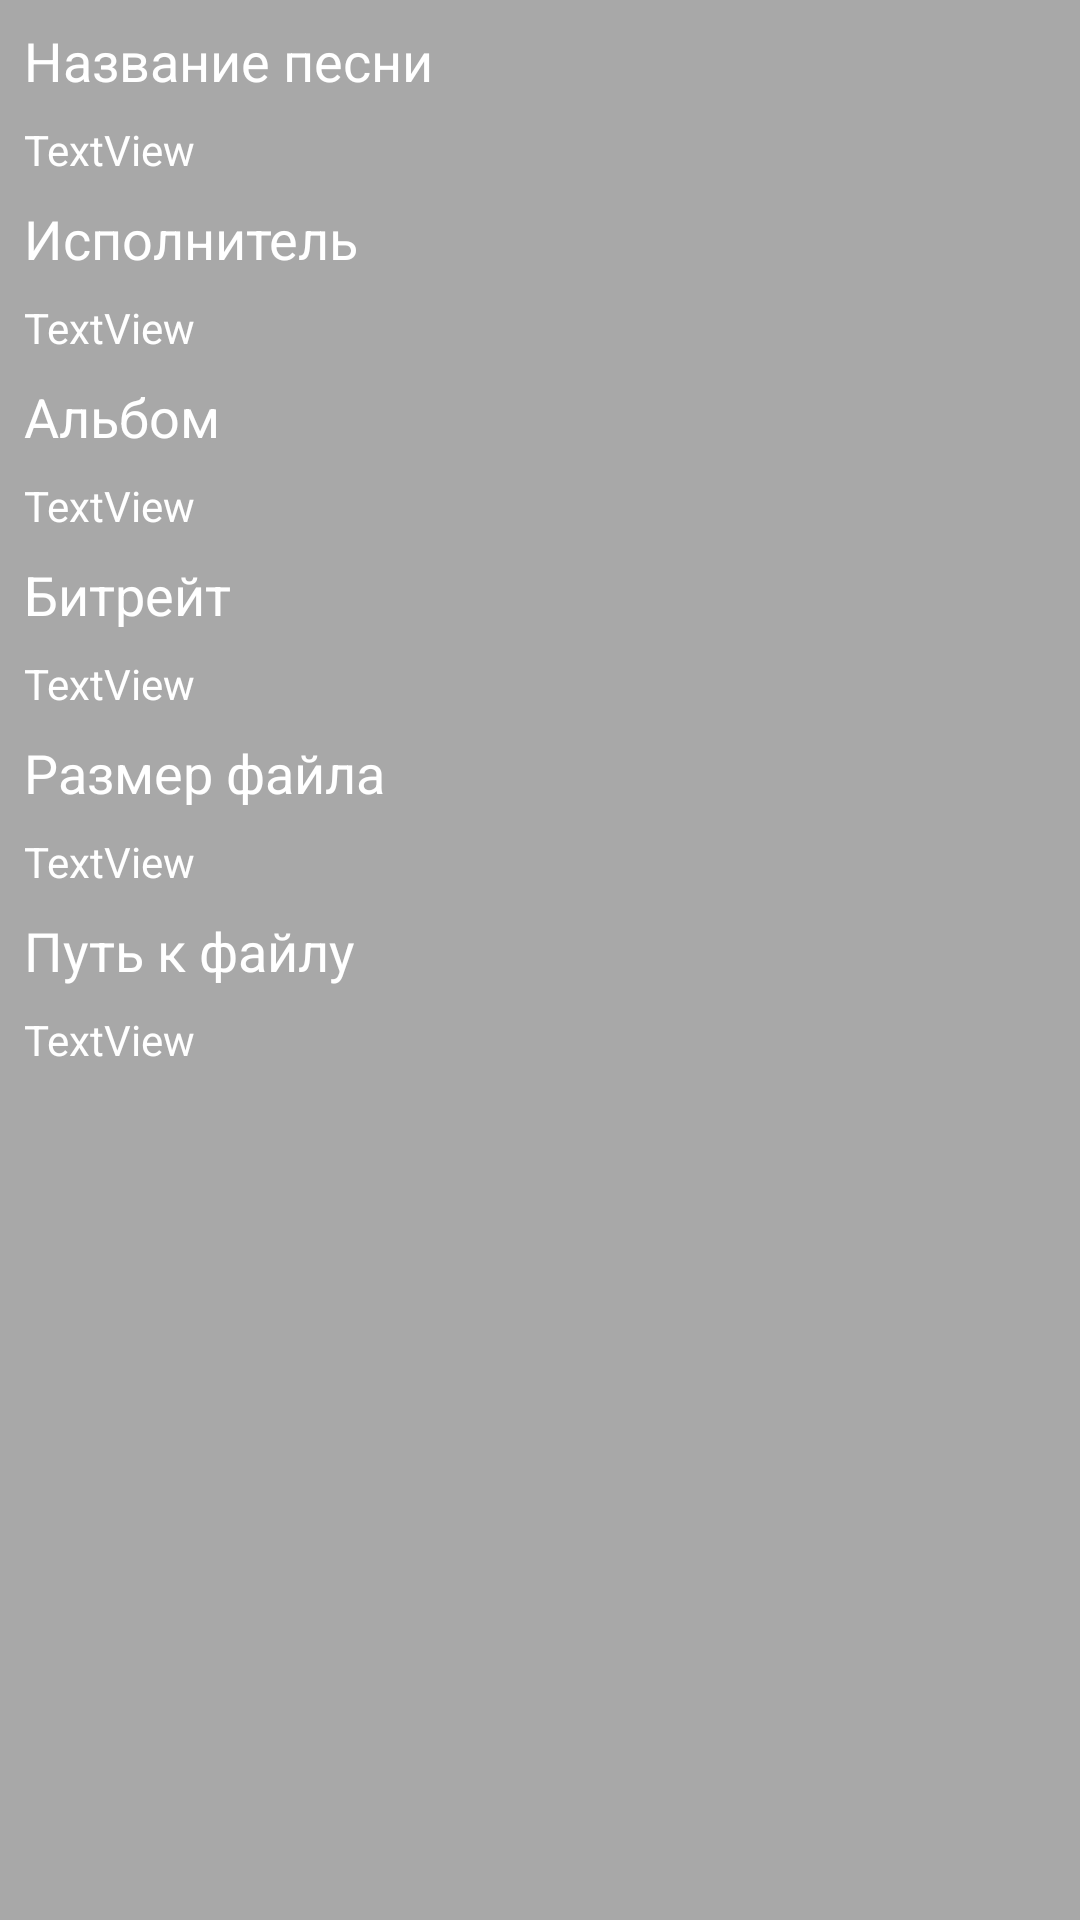

Write the Android layout XML for this screen, with the resource values it uses.
<!-- AndroidManifest.xml: application theme AppTheme -->
<!-- res/layout/fragment_song_details.xml -->
<?xml version="1.0" encoding="utf-8"?>
<androidx.constraintlayout.widget.ConstraintLayout xmlns:android="http://schemas.android.com/apk/res/android"
    xmlns:app="http://schemas.android.com/apk/res-auto"
    xmlns:tools="http://schemas.android.com/tools"
    android:layout_width="match_parent"
    android:layout_height="match_parent"
    android:background="@drawable/common_background"
    tools:context=".ui.flow.song.SongDetailsFragment">


    <TextView
        android:id="@+id/tv_title"
        style="@style/SongDetailsTitleDialogStyle"
        android:layout_width="wrap_content"
        android:layout_height="wrap_content"
        android:layout_marginStart="8dp"
        android:layout_marginTop="8dp"
        android:text="@string/song_details_title"
        app:layout_constraintStart_toStartOf="parent"
        app:layout_constraintTop_toTopOf="parent" />

    <TextView
        android:id="@+id/tv_title_description"
        style="@style/SongDetailsDescriptionDialogStyle"
        android:layout_width="wrap_content"
        android:layout_height="wrap_content"
        android:layout_marginStart="8dp"
        android:layout_marginTop="8dp"
        android:text="TextView"
        app:layout_constraintStart_toStartOf="parent"
        app:layout_constraintTop_toBottomOf="@+id/tv_title" />

    <TextView
        android:id="@+id/tv_artist"
        style="@style/SongDetailsTitleDialogStyle"
        android:layout_width="wrap_content"
        android:layout_height="wrap_content"
        android:layout_marginStart="8dp"
        android:layout_marginTop="8dp"
        android:text="@string/song_details_artist"
        app:layout_constraintStart_toStartOf="parent"
        app:layout_constraintTop_toBottomOf="@+id/tv_title_description" />

    <TextView
        android:id="@+id/tv_artist_description"
        style="@style/SongDetailsDescriptionDialogStyle"
        android:layout_width="wrap_content"
        android:layout_height="wrap_content"
        android:layout_marginStart="8dp"
        android:layout_marginTop="8dp"
        android:text="TextView"
        app:layout_constraintStart_toStartOf="parent"
        app:layout_constraintTop_toBottomOf="@+id/tv_artist" />

    <TextView
        android:id="@+id/tv_album"
        style="@style/SongDetailsTitleDialogStyle"
        android:layout_width="wrap_content"
        android:layout_height="wrap_content"
        android:layout_marginStart="8dp"
        android:layout_marginTop="8dp"
        android:text="@string/song_details_album"
        app:layout_constraintStart_toStartOf="parent"
        app:layout_constraintTop_toBottomOf="@+id/tv_artist_description" />

    <TextView
        android:id="@+id/tv_album_description"
        style="@style/SongDetailsDescriptionDialogStyle"
        android:layout_width="wrap_content"
        android:layout_height="wrap_content"
        android:layout_marginStart="8dp"
        android:layout_marginTop="8dp"
        android:text="TextView"
        app:layout_constraintStart_toStartOf="parent"
        app:layout_constraintTop_toBottomOf="@+id/tv_album" />

    <TextView
        android:id="@+id/tv_bitrate"
        style="@style/SongDetailsTitleDialogStyle"
        android:layout_width="wrap_content"
        android:layout_height="wrap_content"
        android:layout_marginStart="8dp"
        android:layout_marginTop="8dp"
        android:text="@string/song_details_bitrate"
        app:layout_constraintStart_toStartOf="parent"
        app:layout_constraintTop_toBottomOf="@+id/tv_album_description" />

    <TextView
        android:id="@+id/tv_bitrate_description"
        style="@style/SongDetailsDescriptionDialogStyle"
        android:layout_width="wrap_content"
        android:layout_height="wrap_content"
        android:layout_marginStart="8dp"
        android:layout_marginTop="8dp"
        android:text="TextView"
        app:layout_constraintStart_toStartOf="parent"
        app:layout_constraintTop_toBottomOf="@+id/tv_bitrate" />

    <TextView
        android:id="@+id/tv_size"
        style="@style/SongDetailsTitleDialogStyle"
        android:layout_width="wrap_content"
        android:layout_height="wrap_content"
        android:layout_marginStart="8dp"
        android:layout_marginTop="8dp"
        android:text="@string/song_details_size"
        app:layout_constraintStart_toStartOf="parent"
        app:layout_constraintTop_toBottomOf="@+id/tv_bitrate_description" />

    <TextView
        android:id="@+id/tv_size_description"
        style="@style/SongDetailsDescriptionDialogStyle"
        android:layout_width="wrap_content"
        android:layout_height="wrap_content"
        android:layout_marginStart="8dp"
        android:layout_marginTop="8dp"
        android:text="TextView"
        app:layout_constraintStart_toStartOf="parent"
        app:layout_constraintTop_toBottomOf="@+id/tv_size" />

    <TextView
        android:id="@+id/tv_path"
        style="@style/SongDetailsTitleDialogStyle"
        android:layout_width="wrap_content"
        android:layout_height="wrap_content"
        android:layout_marginStart="8dp"
        android:layout_marginTop="8dp"
        android:text="@string/song_details_path"
        app:layout_constraintStart_toStartOf="parent"
        app:layout_constraintTop_toBottomOf="@+id/tv_size_description" />

    <TextView
        android:id="@+id/tv_path_description"
        style="@style/SongDetailsDescriptionDialogStyle"
        android:layout_width="wrap_content"
        android:layout_height="wrap_content"
        android:layout_marginStart="8dp"
        android:layout_marginTop="8dp"
        android:text="TextView"
        app:layout_constraintStart_toStartOf="parent"
        app:layout_constraintTop_toBottomOf="@+id/tv_path" />

</androidx.constraintlayout.widget.ConstraintLayout>
<!-- resources referenced by this layout -->
<resources>
  <!-- drawable common_background (drawable) -->
  <?xml version="1.0" encoding="utf-8"?>
  <shape android:shape="rectangle"
      xmlns:android="http://schemas.android.com/apk/res/android">
     <solid
         android:color="@color/common_background">
     </solid>
  </shape>
  <string name="song_details_album">Альбом</string>
  <string name="song_details_artist">Исполнитель</string>
  <string name="song_details_bitrate">Битрейт</string>
  <string name="song_details_path">Путь к файлу</string>
  <string name="song_details_size">Размер файла</string>
  <string name="song_details_title">Название песни</string>
  <style name="SongDetailsDescriptionDialogStyle" parent="@android:style/Widget.TextView">
          <item name="android:textSize">14sp</item>
          <item name="android:textColor">@android:color/white</item>
      </style>
  <style name="SongDetailsTitleDialogStyle" parent="@android:style/Widget.TextView">
          <item name="android:textSize">18sp</item>
          <item name="android:textColor">@android:color/white</item>
      </style>
  <style name="AppTheme" parent="Theme.AppCompat.Light.DarkActionBar">
          
          <item name="colorPrimary">@color/colorPrimary</item>
          <item name="colorPrimaryDark">@color/colorPrimaryDark</item>
          <item name="colorAccent">@color/colorAccent</item>
      </style>
  <color name="common_background">#642b2b2b</color>
  <color name="colorPrimary">#008577</color>
  <color name="colorPrimaryDark">#00574B</color>
  <color name="colorAccent">#D81B60</color>
</resources>
